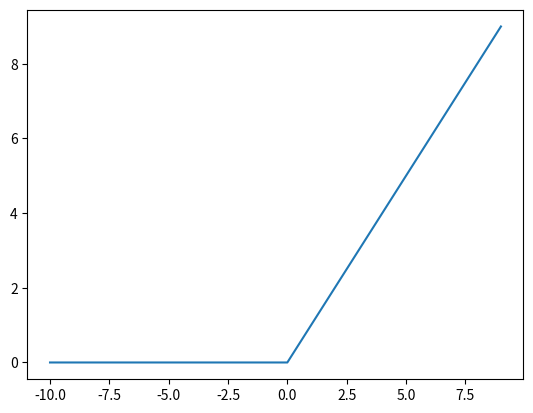

The script that saved this image:
from matplotlib import pyplot

# Rectified linear function

def rectified(x):
    return max(0.0, x)

# Define input data
inputs = [x for x in range(-10, 10)]

# Calculate Inputs
outputs = [rectified(x) for x in inputs]
pyplot.plot(inputs, outputs)
pyplot.show()